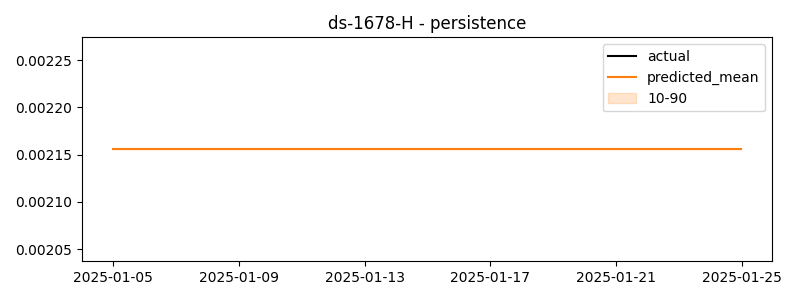

The table this chart was drawn from, first rows:
timestamp, actual, predicted
2025-01-05 00:00:00, 0.0296, 0.002156
2025-01-05 01:00:00, -0.04844, 0.002156
2025-01-05 02:00:00, 0.02458, 0.002156
2025-01-05 03:00:00, 0.001427, 0.002156
2025-01-05 04:00:00, 0.1023, 0.002156
2025-01-05 05:00:00, 0.021, 0.002156
2025-01-05 06:00:00, 0.002736, 0.002156
2025-01-05 07:00:00, -0.04642, 0.002156
2025-01-05 08:00:00, -0.0207, 0.002156
2025-01-05 09:00:00, 0.06912, 0.002156
2025-01-05 10:00:00, 0.05612, 0.002156
2025-01-05 11:00:00, 0.01607, 0.002156
2025-01-05 12:00:00, 0.04737, 0.002156
2025-01-05 13:00:00, -0.06803, 0.002156
2025-01-05 14:00:00, -0.01932, 0.002156
2025-01-05 15:00:00, 0.07609, 0.002156
2025-01-05 16:00:00, 0.02615, 0.002156
2025-01-05 17:00:00, 0.001416, 0.002156
2025-01-05 18:00:00, -0.01802, 0.002156
2025-01-05 19:00:00, 0.03151, 0.002156
2025-01-05 20:00:00, 0.07251, 0.002156
2025-01-05 21:00:00, 0.05845, 0.002156
2025-01-05 22:00:00, -0.01089, 0.002156
2025-01-05 23:00:00, 0.007989, 0.002156
2025-01-06 00:00:00, 0.0009933, 0.002156
2025-01-06 01:00:00, -0.01908, 0.002156
2025-01-06 02:00:00, -0.06278, 0.002156
2025-01-06 03:00:00, -0.0548, 0.002156
2025-01-06 04:00:00, 0.2112, 0.002156
2025-01-06 05:00:00, -0.03713, 0.002156
2025-01-06 06:00:00, -0.0533, 0.002156
2025-01-06 07:00:00, 0.009442, 0.002156
2025-01-06 08:00:00, 0.01658, 0.002156
2025-01-06 09:00:00, 0.00803, 0.002156
2025-01-06 10:00:00, -0.01264, 0.002156
2025-01-06 11:00:00, -0.04951, 0.002156
2025-01-06 12:00:00, 0.02231, 0.002156
2025-01-06 13:00:00, -0.005562, 0.002156
2025-01-06 14:00:00, -0.07197, 0.002156
2025-01-06 15:00:00, 0.016, 0.002156
2025-01-06 16:00:00, 0.1877, 0.002156
2025-01-06 17:00:00, -0.002764, 0.002156
2025-01-06 18:00:00, -0.008601, 0.002156
2025-01-06 19:00:00, 0.03381, 0.002156
2025-01-06 20:00:00, -0.01418, 0.002156
2025-01-06 21:00:00, 0.03657, 0.002156
2025-01-06 22:00:00, -0.01091, 0.002156
2025-01-06 23:00:00, 0.0948, 0.002156
2025-01-07 00:00:00, 0.03135, 0.002156
2025-01-07 01:00:00, 0.01227, 0.002156
2025-01-07 02:00:00, -0.02664, 0.002156
2025-01-07 03:00:00, 0.01555, 0.002156
2025-01-07 04:00:00, 0.01982, 0.002156
2025-01-07 05:00:00, -0.04433, 0.002156
2025-01-07 06:00:00, -0.004959, 0.002156
2025-01-07 07:00:00, 0.04067, 0.002156
2025-01-07 08:00:00, 0.01874, 0.002156
2025-01-07 09:00:00, -0.06383, 0.002156
2025-01-07 10:00:00, -0.01618, 0.002156
2025-01-07 11:00:00, -0.0379, 0.002156
... 420 more rows
